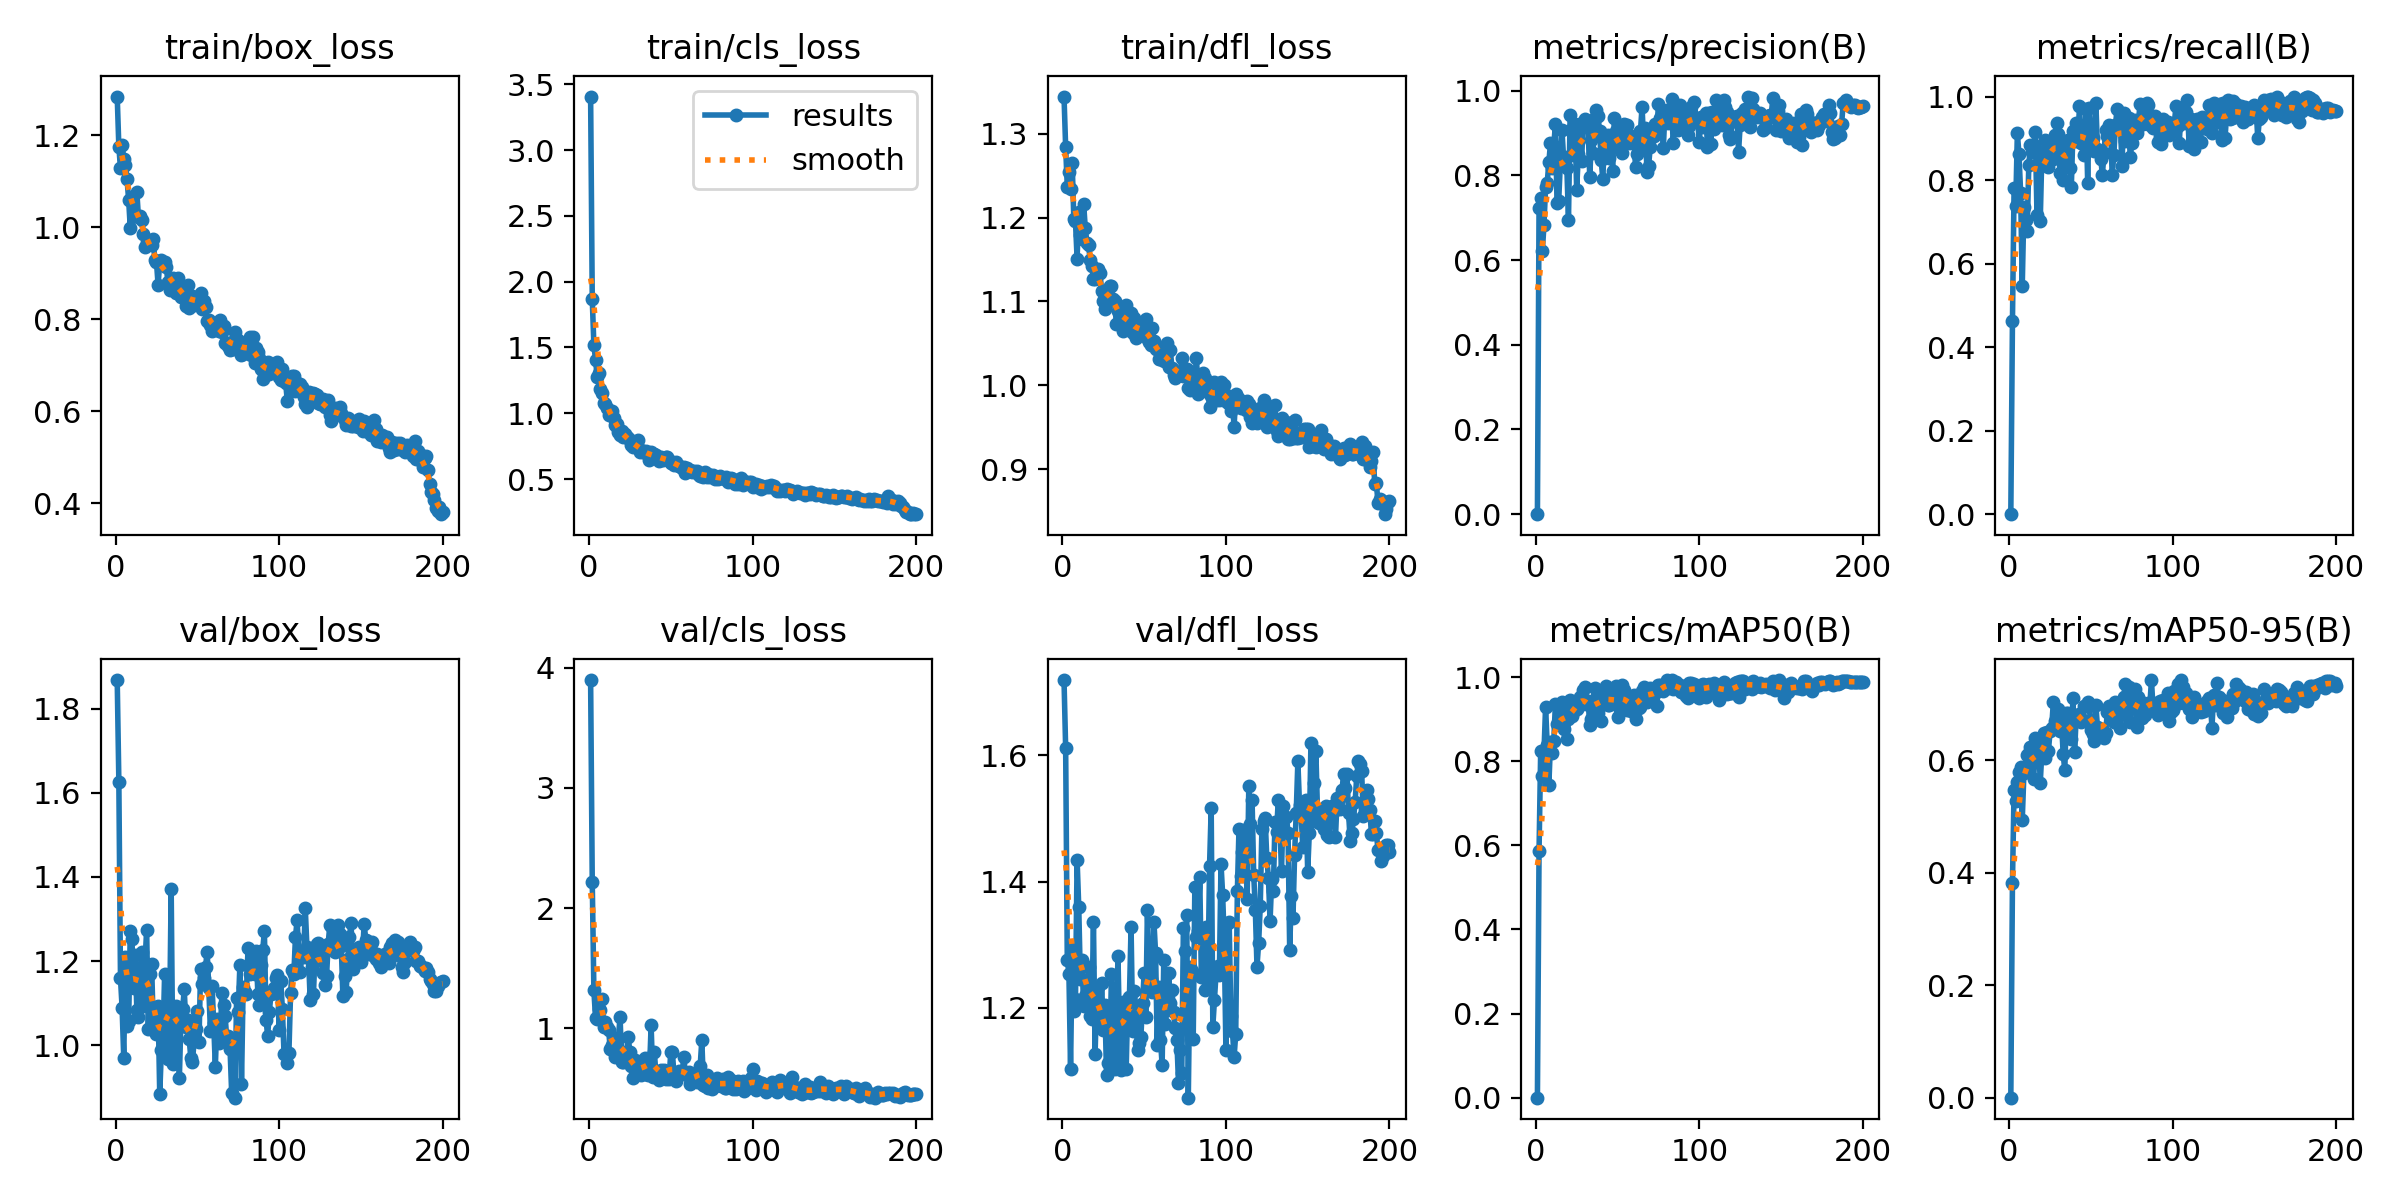

The file beside this chart, header and first rows:
epoch, time, train/box_loss, train/cls_loss, train/dfl_loss, metrics/precision(B), metrics/recall(B), metrics/mAP50(B), metrics/mAP50-95(B), val/box_loss, val/cls_loss, val/dfl_loss, lr/pg0, lr/pg1, lr/pg2
1, 14.84, 1.284, 3.407, 1.344, 0, 0, 0, 0, 1.869, 3.899, 1.72, 0.06777, 0.0003256, 0.0003256
2, 24.41, 1.174, 1.871, 1.284, 0.7233, 0.462, 0.5877, 0.3825, 1.627, 2.221, 1.612, 0.03476, 0.0006557, 0.0006557
3, 33.24, 1.129, 1.517, 1.237, 0.746, 0.7816, 0.8251, 0.5478, 1.159, 1.313, 1.276, 0.001758, 0.0009824, 0.0009824
4, 42, 1.179, 1.407, 1.254, 0.6205, 0.7386, 0.7654, 0.5282, 1.088, 1.085, 1.254, 0.0009851, 0.0009851, 0.0009851
5, 50.84, 1.149, 1.279, 1.235, 0.6824, 0.9124, 0.8203, 0.5608, 0.9686, 1.078, 1.103, 0.0009802, 0.0009802, 0.0009802
6, 59.45, 1.136, 1.306, 1.265, 0.7729, 0.8613, 0.9302, 0.5787, 1.209, 1.156, 1.293, 0.0009752, 0.0009752, 0.0009752
7, 68.09, 1.104, 1.186, 1.198, 0.7827, 0.7693, 0.839, 0.5884, 1.045, 1.147, 1.195, 0.0009703, 0.0009703, 0.0009703
8, 77.87, 1.059, 1.155, 1.195, 0.8314, 0.5472, 0.7439, 0.4946, 1.058, 1.238, 1.213, 0.0009654, 0.0009654, 0.0009654
9, 88.22, 0.998, 1.081, 1.151, 0.8761, 0.7343, 0.8455, 0.5766, 1.272, 1.007, 1.435, 0.0009604, 0.0009604, 0.0009604
10, 98.28, 1.065, 1.073, 1.207, 0.8175, 0.7039, 0.819, 0.585, 1.251, 1.051, 1.36, 0.0009555, 0.0009555, 0.0009555
11, 108.4, 1.029, 1.036, 1.179, 0.8702, 0.6777, 0.8481, 0.6093, 1.136, 1.008, 1.245, 0.0009505, 0.0009505, 0.0009505
12, 118.8, 1.023, 0.9834, 1.174, 0.9213, 0.8359, 0.9362, 0.6121, 1.214, 0.9851, 1.276, 0.0009455, 0.0009455, 0.0009455
13, 129, 1.076, 1.005, 1.217, 0.7341, 0.8849, 0.8881, 0.6241, 1.084, 0.8274, 1.202, 0.0009406, 0.0009406, 0.0009406
14, 139.1, 1.021, 1.017, 1.188, 0.7389, 0.8674, 0.8942, 0.5954, 1.067, 0.8587, 1.219, 0.0009357, 0.0009357, 0.0009357
15, 149.3, 1.024, 0.9606, 1.17, 0.8276, 0.8851, 0.9079, 0.566, 1.17, 0.8056, 1.225, 0.0009307, 0.0009307, 0.0009307
16, 159.5, 1.014, 0.9098, 1.167, 0.9077, 0.9148, 0.941, 0.6389, 1.222, 0.7592, 1.264, 0.0009258, 0.0009258, 0.0009258
17, 169.7, 0.9856, 0.9201, 1.149, 0.8417, 0.7168, 0.8761, 0.6038, 1.093, 0.8676, 1.187, 0.0009208, 0.0009208, 0.0009208
18, 180, 0.9578, 0.8583, 1.143, 0.8431, 0.8339, 0.9219, 0.6358, 1.196, 0.9141, 1.182, 0.0009158, 0.0009158, 0.0009158
19, 190.3, 0.9673, 0.8316, 1.127, 0.8183, 0.7026, 0.8537, 0.5595, 1.275, 1.096, 1.337, 0.0009109, 0.0009109, 0.0009109
20, 200.6, 0.9633, 0.8662, 1.127, 0.6958, 0.8661, 0.8996, 0.6163, 1.037, 0.7183, 1.127, 0.0009059, 0.0009059, 0.0009059
21, 211.3, 0.9651, 0.82, 1.138, 0.9436, 0.8482, 0.9455, 0.6486, 1.17, 0.72, 1.223, 0.000901, 0.000901, 0.000901
22, 221.7, 0.9608, 0.8387, 1.139, 0.9099, 0.896, 0.9076, 0.6031, 1.194, 0.801, 1.234, 0.0008961, 0.0008961, 0.0008961
23, 232.1, 0.9744, 0.8174, 1.134, 0.8494, 0.8429, 0.9173, 0.6508, 1.056, 0.7132, 1.174, 0.0008911, 0.0008911, 0.0008911
24, 242.5, 0.9282, 0.8142, 1.113, 0.9204, 0.8313, 0.9352, 0.6163, 1.085, 0.9244, 1.239, 0.0008862, 0.0008862, 0.0008862
25, 252.8, 0.9247, 0.7933, 1.1, 0.7661, 0.8566, 0.9241, 0.6516, 1.026, 0.7982, 1.166, 0.0008812, 0.0008812, 0.0008812
26, 263.2, 0.8741, 0.7602, 1.091, 0.8502, 0.8834, 0.929, 0.658, 1.094, 0.6857, 1.204, 0.0008762, 0.0008762, 0.0008762
27, 273.5, 0.9243, 0.7462, 1.102, 0.9188, 0.85, 0.953, 0.7036, 0.8827, 0.5821, 1.094, 0.0008713, 0.0008713, 0.0008713
28, 283.5, 0.9292, 0.77, 1.115, 0.8341, 0.9078, 0.9452, 0.6692, 0.9874, 0.7308, 1.112, 0.0008663, 0.0008663, 0.0008663
29, 292.9, 0.9203, 0.7589, 1.118, 0.9258, 0.937, 0.9704, 0.6579, 1.014, 0.6106, 1.113, 0.0008614, 0.0008614, 0.0008614
30, 303.2, 0.9239, 0.7928, 1.118, 0.9322, 0.9095, 0.9763, 0.6916, 1.17, 0.696, 1.253, 0.0008565, 0.0008565, 0.0008565
31, 313.5, 0.9125, 0.7084, 1.103, 0.9228, 0.8175, 0.9353, 0.6518, 1.072, 0.6228, 1.18, 0.0008515, 0.0008515, 0.0008515
32, 324, 0.8813, 0.7171, 1.1, 0.9137, 0.8918, 0.9443, 0.67, 0.9679, 0.6113, 1.104, 0.0008465, 0.0008465, 0.0008465
33, 333.9, 0.8642, 0.7024, 1.073, 0.7963, 0.8012, 0.8857, 0.6114, 1.049, 0.7115, 1.176, 0.0008416, 0.0008416, 0.0008416
34, 342.5, 0.8804, 0.7051, 1.089, 0.8829, 0.8513, 0.8994, 0.5827, 1.371, 0.7481, 1.281, 0.0008366, 0.0008366, 0.0008366
35, 351.1, 0.89, 0.7157, 1.093, 0.8529, 0.8586, 0.9285, 0.6843, 0.9543, 0.621, 1.152, 0.0008317, 0.0008317, 0.0008317
36, 360, 0.8866, 0.681, 1.073, 0.9346, 0.8966, 0.9748, 0.6847, 1.031, 0.6127, 1.101, 0.0008268, 0.0008268, 0.0008268
37, 368.6, 0.8563, 0.646, 1.065, 0.9557, 0.829, 0.9498, 0.6512, 1.092, 0.6356, 1.208, 0.0008218, 0.0008218, 0.0008218
38, 377.4, 0.8887, 0.7054, 1.092, 0.9406, 0.7839, 0.9139, 0.637, 1.055, 1.023, 1.177, 0.0008169, 0.0008169, 0.0008169
39, 385.9, 0.8698, 0.6895, 1.096, 0.9059, 0.918, 0.9643, 0.7097, 0.9217, 0.5942, 1.102, 0.0008119, 0.0008119, 0.0008119
40, 394.6, 0.8475, 0.6896, 1.071, 0.8356, 0.8938, 0.897, 0.6139, 1.065, 0.8007, 1.212, 0.0008069, 0.0008069, 0.0008069
41, 403.2, 0.8495, 0.6804, 1.065, 0.7913, 0.9372, 0.9494, 0.6791, 1.085, 0.5947, 1.217, 0.000802, 0.000802, 0.000802
42, 412, 0.8573, 0.6683, 1.087, 0.8912, 0.8947, 0.967, 0.6773, 1.133, 0.6142, 1.328, 0.000797, 0.000797, 0.000797
43, 420.7, 0.8283, 0.6396, 1.063, 0.8752, 0.9775, 0.979, 0.6818, 1.042, 0.5694, 1.164, 0.0007921, 0.0007921, 0.0007921
44, 429.4, 0.875, 0.6673, 1.08, 0.8959, 0.8895, 0.9329, 0.6673, 1.059, 0.6468, 1.227, 0.0007872, 0.0007872, 0.0007872
45, 438, 0.8248, 0.6425, 1.056, 0.8411, 0.8856, 0.9345, 0.6718, 1.014, 0.6075, 1.198, 0.0007822, 0.0007822, 0.0007822
46, 446.5, 0.8387, 0.6553, 1.064, 0.8906, 0.8611, 0.9414, 0.6963, 0.9701, 0.6501, 1.134, 0.0007772, 0.0007772, 0.0007772
47, 455.1, 0.8495, 0.6667, 1.069, 0.8109, 0.9696, 0.9569, 0.6959, 0.9605, 0.5792, 1.144, 0.0007723, 0.0007723, 0.0007723
48, 463.7, 0.8302, 0.6653, 1.069, 0.9355, 0.794, 0.9391, 0.7039, 1.009, 0.6298, 1.153, 0.0007673, 0.0007673, 0.0007673
49, 472.2, 0.8385, 0.6409, 1.065, 0.9057, 0.9726, 0.9789, 0.696, 1.038, 0.5793, 1.208, 0.0007624, 0.0007624, 0.0007624
50, 480.8, 0.8423, 0.6245, 1.072, 0.8693, 0.8834, 0.9044, 0.654, 1.082, 0.7964, 1.255, 0.0007575, 0.0007575, 0.0007575
51, 490.8, 0.8494, 0.6242, 1.078, 0.8657, 0.9005, 0.9292, 0.6462, 1.007, 0.7976, 1.185, 0.0007525, 0.0007525, 0.0007525
52, 501.2, 0.8562, 0.6082, 1.057, 0.8953, 0.8706, 0.9537, 0.6338, 1.182, 0.6077, 1.356, 0.0007476, 0.0007476, 0.0007476
53, 511.4, 0.8229, 0.626, 1.052, 0.854, 0.9849, 0.981, 0.6984, 1.145, 0.5554, 1.248, 0.0007426, 0.0007426, 0.0007426
54, 521.5, 0.8383, 0.6102, 1.049, 0.921, 0.8732, 0.9692, 0.6582, 1.159, 0.618, 1.246, 0.0007376, 0.0007376, 0.0007376
55, 531.6, 0.8263, 0.6025, 1.068, 0.9151, 0.8664, 0.948, 0.6574, 1.186, 0.6452, 1.226, 0.0007327, 0.0007327, 0.0007327
56, 541.8, 0.7951, 0.5938, 1.053, 0.9191, 0.8508, 0.9231, 0.6529, 1.222, 0.6198, 1.335, 0.0007277, 0.0007277, 0.0007277
57, 552, 0.7983, 0.585, 1.044, 0.8761, 0.8126, 0.9394, 0.6499, 1.135, 0.6343, 1.286, 0.0007228, 0.0007228, 0.0007228
58, 562.2, 0.7871, 0.5941, 1.044, 0.893, 0.865, 0.9208, 0.6397, 1.034, 0.7552, 1.141, 0.0007179, 0.0007179, 0.0007179
59, 572.3, 0.7736, 0.5454, 1.031, 0.8912, 0.919, 0.9315, 0.6484, 1.14, 0.6176, 1.232, 0.0007129, 0.0007129, 0.0007129
60, 582.5, 0.7852, 0.5823, 1.032, 0.8859, 0.9063, 0.9566, 0.6855, 1.051, 0.6046, 1.149, 0.000708, 0.000708, 0.000708
... 140 more rows
